Image classification data set "data" (dark-capricornus/Brain-tumor-detection-using-cnn on GitHub). Class labels (2): no tumor, tumor.

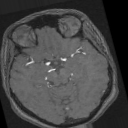
Label: no tumor

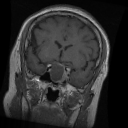
Label: tumor

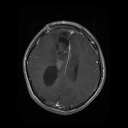
Label: tumor

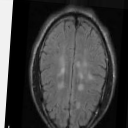
Label: no tumor

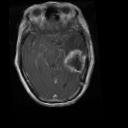
Label: tumor

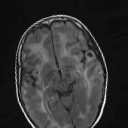
Label: no tumor
